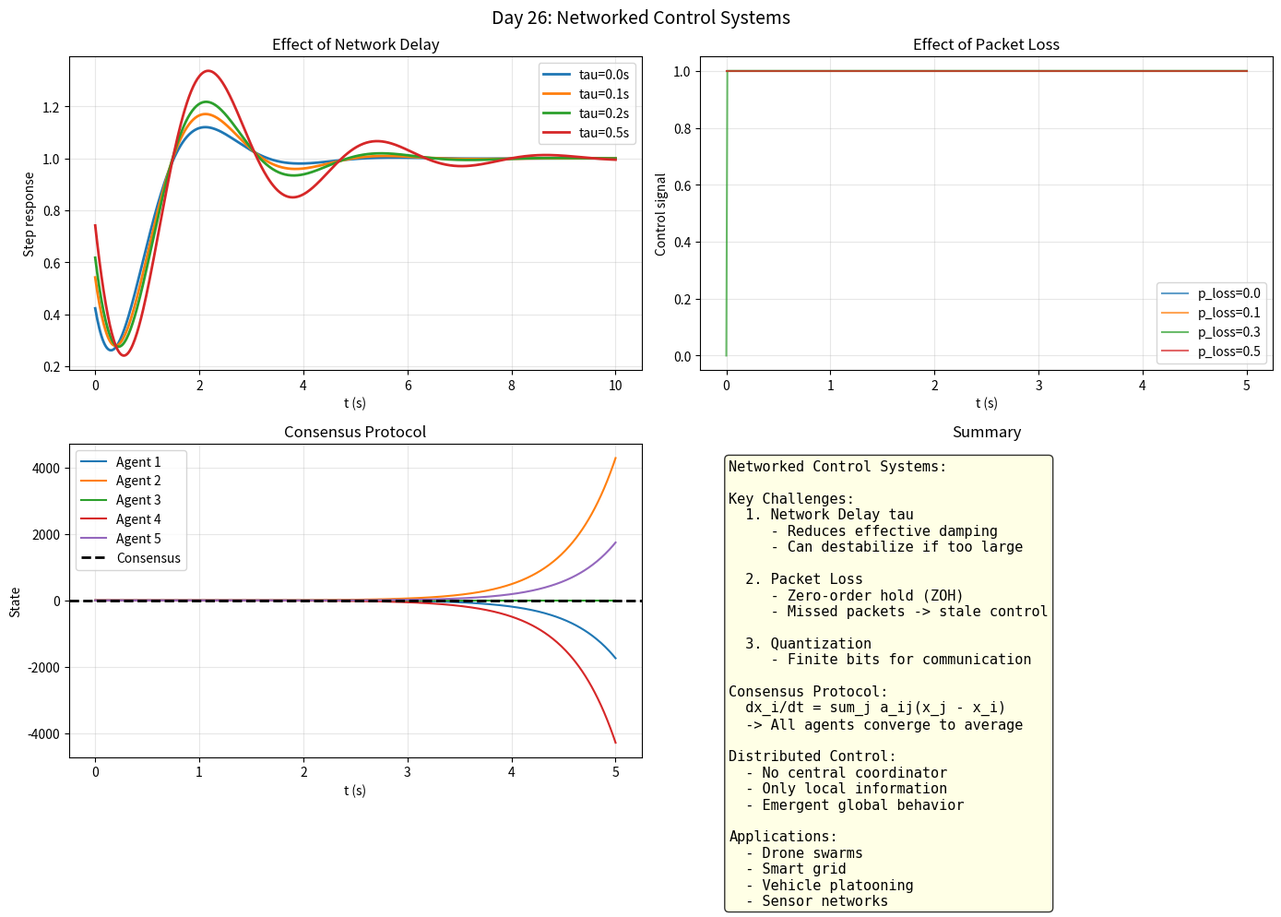

Python code for this plot: (Note: this script raises an exception after producing the figure.)
import numpy as np
import matplotlib
matplotlib.use('Agg')
import matplotlib.pyplot as plt

print("Day 26: Networked Control Systems")
fig, axes = plt.subplots(2, 2, figsize=(14, 10))
fig.suptitle('Day 26: Networked Control Systems', fontsize=14)

tau_vals = [0.0, 0.1, 0.2, 0.5]
t = np.linspace(0, 10, 500)
omega_n = 2.0
zeta = 0.5
ax = axes[0, 0]
for tau in tau_vals:
    zeta_eff = zeta / (1 + 2*tau)
    omega_d = omega_n * np.sqrt(max(0, 1-zeta_eff**2))
    response = 1 - (1/np.sqrt(1-zeta_eff**2)) * np.exp(-zeta_eff*omega_n*t) * np.cos(omega_d*t - np.arccos(max(-1,min(1,zeta_eff))))
    response = np.clip(response, 0, 2)
    ax.plot(t, response, lw=2, label=f'tau={tau}s')
ax.set_xlabel('t (s)')
ax.set_ylabel('Step response')
ax.set_title('Effect of Network Delay')
ax.legend()
ax.grid(True, alpha=0.3)

np.random.seed(42)
T = 5.0
dt = 0.01
N = int(T/dt)
t = np.linspace(0, T, N)
u_base = np.ones(N)
ax = axes[0, 1]
for p_loss in [0.0, 0.1, 0.3, 0.5]:
    u_delayed = np.zeros(N)
    last_u = 0.0
    for i in range(N):
        if np.random.rand() > p_loss:
            last_u = u_base[i]
        u_delayed[i] = last_u
    ax.plot(t, u_delayed, alpha=0.7, lw=1.5, label=f'p_loss={p_loss}')
ax.set_xlabel('t (s)')
ax.set_ylabel('Control signal')
ax.set_title('Effect of Packet Loss')
ax.legend()
ax.grid(True, alpha=0.3)

N_agents = 5
A = np.array([[0,1,1,0,0],[1,0,1,1,0],[1,1,0,1,1],[0,1,1,0,1],[0,0,1,1,0]])
D = np.diag(A.sum(axis=1))
L = D - A
x0 = np.array([1.0, 0.8, 0.5, 0.2, 0.0])
x_t = np.zeros((N, N_agents))
x_t[0] = x0
K_cons = 0.5
for i in range(N-1):
    x_t[i+1] = x_t[i] + K_cons * np.dot(L, x_t[i]) * dt
ax = axes[1, 0]
for i in range(N_agents):
    ax.plot(t, x_t[:, i], lw=1.5, label=f'Agent {i+1}')
ax.axhline(y=np.mean(x0), color='black', ls='--', lw=2, label='Consensus')
ax.set_xlabel('t (s)')
ax.set_ylabel('State')
ax.set_title('Consensus Protocol')
ax.legend()
ax.grid(True, alpha=0.3)

ax = axes[1, 1]
ax.axis('off')
ax.text(0.05, 0.95,
    "Networked Control Systems:\n\n"
    "Key Challenges:\n"
    "  1. Network Delay tau\n"
    "     - Reduces effective damping\n"
    "     - Can destabilize if too large\n\n"
    "  2. Packet Loss\n"
    "     - Zero-order hold (ZOH)\n"
    "     - Missed packets -> stale control\n\n"
    "  3. Quantization\n"
    "     - Finite bits for communication\n\n"
    "Consensus Protocol:\n"
    "  dx_i/dt = sum_j a_ij(x_j - x_i)\n"
    "  -> All agents converge to average\n\n"
    "Distributed Control:\n"
    "  - No central coordinator\n"
    "  - Only local information\n"
    "  - Emergent global behavior\n\n"
    "Applications:\n"
    "  - Drone swarms\n"
    "  - Smart grid\n"
    "  - Vehicle platooning\n"
    "  - Sensor networks",
    transform=ax.transAxes, va='top', fontsize=11,
    fontfamily='monospace', bbox=dict(boxstyle='round', facecolor='lightyellow', alpha=0.8))
ax.set_title('Summary')

plt.tight_layout()
plt.savefig('C:/Users/WUccc/.openclaw/workspace/notes/工程控制论/code/day26_networkcontrol.png', dpi=150, bbox_inches='tight')
print("Figure saved!")
